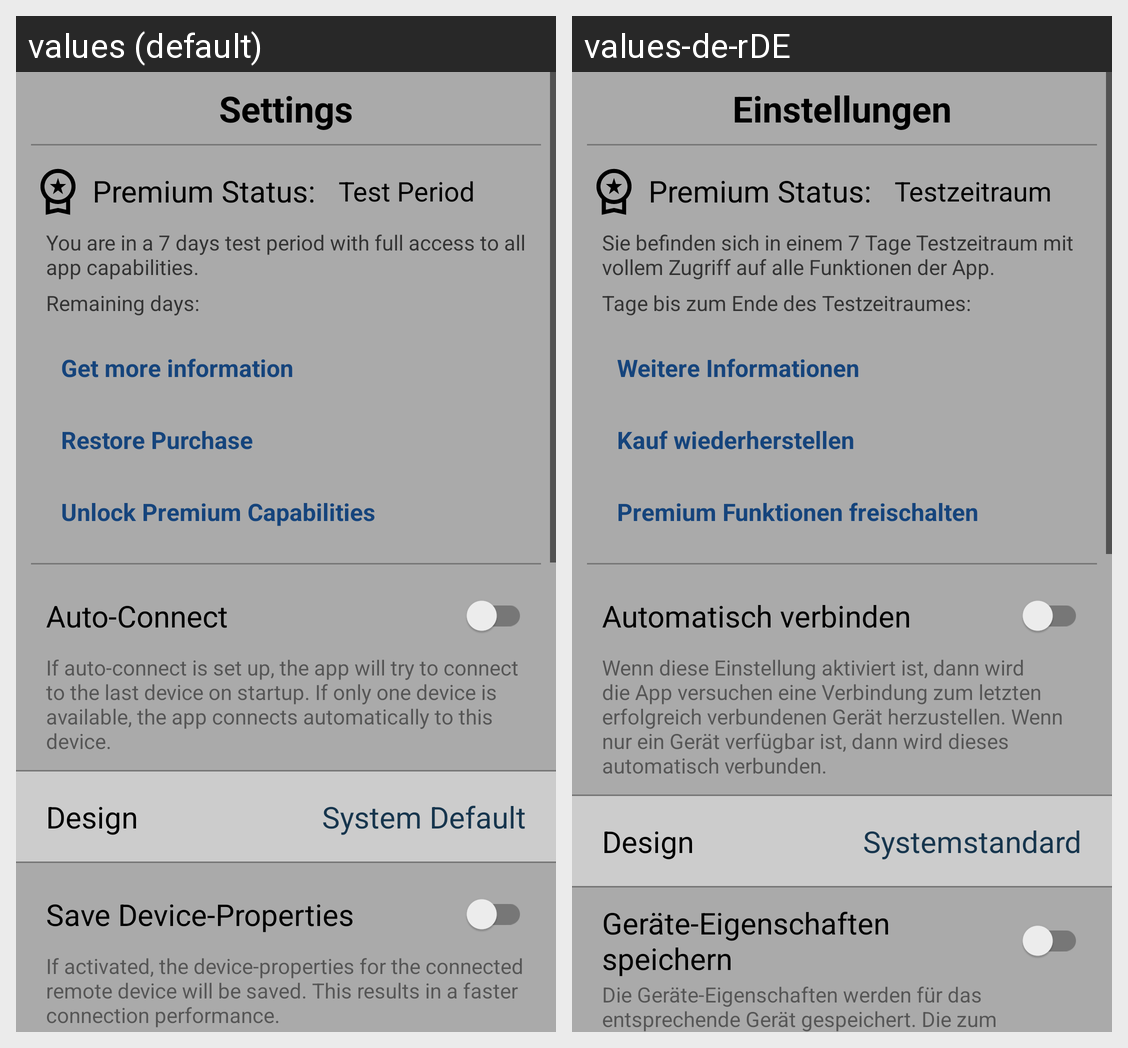

The same Android screen rendered under two of its app's locales, left to right. List the strings drawn on it with the default value and each locale's translation.
Android screen res/layout/activity_app_settings.xml rendered under 2 locales, left to right: values (default), values-de-rDE. Device: Nexus 5 (rendered at 1080×1920; each locale shown at half size, 540×960, under a caption strip naming it); theme AppTheme.
Strings drawn on this screen, with the default value and each locale's value (text and hints the layout hard-codes, and strings that could not be matched under every locale, appear in the picture but are not listed):

SetupActivity_Header
  values: Settings
  values-de-rDE: Einstellungen

SetupActivity_PremiumAppUserStatusDescriptorText
  values: Premium Status:
  values-de-rDE: Premium Status:

SetupActivity_PremiumAppUserStatus_TestPeriod
  values: Test Period
  values-de-rDE: Testzeitraum

SetupActivity_PremiumAppStatusHint_TestPeriod
  values: You are in a 7 days test period with full access to all app capabilities.
  values-de-rDE: Sie befinden sich in einem 7 Tage Testzeitraum mit vollem Zugriff auf alle Funktionen der App.

SetupActivity_PremiumAppStatusHint_TestEndIn
  values: Remaining days:
  values-de-rDE: Tage bis zum Ende des Testzeitraumes:

SetupActivity_PremiumAppActionLinkMoreInfoText
  values: Get more information
  values-de-rDE: Weitere Informationen

SetupActivity_PremiumAppActionLinkRecoverPurchase
  values: Restore Purchase
  values-de-rDE: Kauf wiederherstellen

SetupActivity_PremiumAppActionLinkUnlockPremium
  values: Unlock Premium Capabilities
  values-de-rDE: Premium Funktionen freischalten

SetupActivity_AutoConnectElementText
  values: Auto-Connect
  values-de-rDE: Automatisch verbinden

SetupActivity_AutoConnectHint
  values: If auto-connect is set up, the app will try to connect to the last device on startup. If only one device is available, the app connects automatically to this device.
  values-de-rDE: Wenn diese Einstellung aktiviert ist, dann wird die App versuchen eine Verbindung zum letzten erfolgreich verbundenen Gerät herzustellen. Wenn nur ein Gerät verfügbar ist, dann wird dieses automatisch verbunden.

SetupActivity_DesignSelectionDescriptorText
  values: Design
  values-de-rDE: Design

SetupActivity_Design_SystemDefault
  values: System Default
  values-de-rDE: Systemstandard

SetupActivity_SavePropertiesElementText
  values: Save Device-Properties
  values-de-rDE: Geräte-Eigenschaften speichern

SetupActivity_SavePropertiesHint
  values: If activated, the device-properties for the connected remote device will be saved. This results in a faster connection performance.
  values-de-rDE: Die Geräte-Eigenschaften werden für das entsprechende Gerät gespeichert. Die zum Verbinden benötigte Zeit wird dadurch reduziert.
